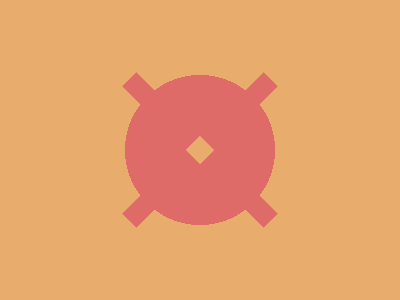

Recreate this image using only HTML and CSS.

<!-- Version 1 -->
<p><p><style>*{background:radial-gradient(circle,#DE6B67 75px,#E8AD6D 0);p{position:fixed;padding:10 100;margin:132 92;background:linear-gradient(90deg,#E8AD6D 20px,#DE6B67 0)90px;rotate:45deg;+p{rotate:-45deg
</style>
